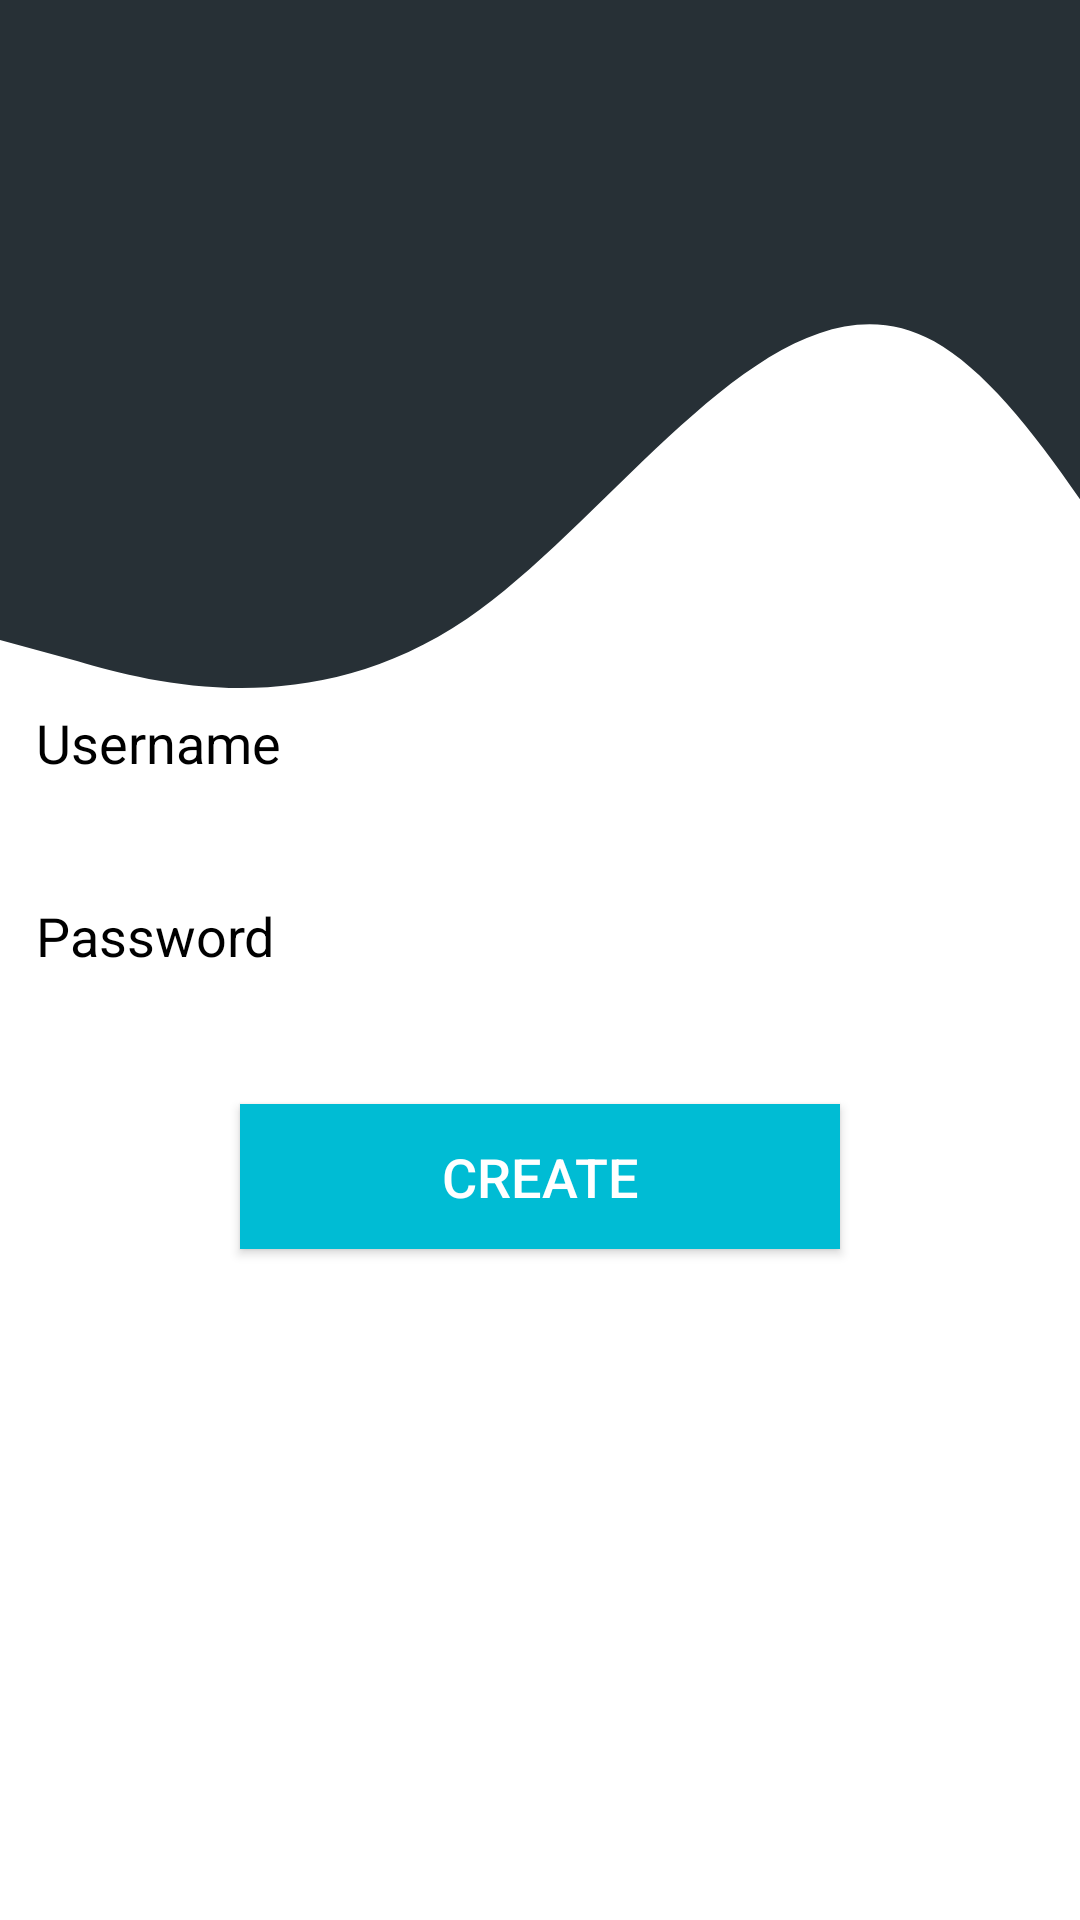

Write the Android layout XML for this screen, with the resource values it uses.
<!-- AndroidManifest.xml: application theme AppTheme.NoActionBar -->
<!-- res/layout/activity_create_account.xml -->
<LinearLayout xmlns:android="http://schemas.android.com/apk/res/android"
    xmlns:app="http://schemas.android.com/apk/res-auto"
    android:layout_width="match_parent"
    android:layout_height="match_parent"
    android:gravity="center"
    android:orientation="vertical"
    android:background="@android:color/background_light">

    <LinearLayout
        android:layout_width="match_parent"
        android:layout_height="match_parent"
        android:background="@drawable/wave"
        android:gravity="center"
        android:orientation="vertical">




    <EditText
        android:layout_width="match_parent"
        android:layout_height="wrap_content"
        android:id="@+id/username"
        android:hint="Username"
        android:textColorHint="#000000"
        android:inputType="text"
        android:backgroundTint="#FFFFFF"
        android:padding="12dp"
        android:layout_marginBottom="16dp" />

    <EditText
        android:layout_width="match_parent"
        android:layout_height="wrap_content"
        android:id="@+id/password"
        android:hint="Password"
        android:textColorHint="#000000"
        android:inputType="textPassword"
        android:backgroundTint="#FFFFFF"
        android:padding="12dp"
        android:layout_marginBottom="16dp" />

    <Button
        android:id="@+id/create_button"
        android:layout_width="200dp"
        android:layout_height="wrap_content"
        android:text="Create"
        android:textColor="#FFFFFF"
        android:textSize="18sp"
        android:background="#00BCD4"
        android:padding="12dp"
        android:layout_marginTop="16dp"
        android:elevation="2dp"
        android:stateListAnimator="@null" />



    </LinearLayout>

</LinearLayout>
<!-- resources referenced by this layout -->
<resources>
  <!-- drawable wave (drawable) -->
  <vector xmlns:android="http://schemas.android.com/apk/res/android"
      android:width="1440dp"
      android:height="320dp"
      android:viewportWidth="370"
      android:viewportHeight="480">
    <path
        android:pathData="M0,160L26.7,165.3C53.3,171 107,181 160,154.7C213.3,128 267,64 320,85.3C373.3,107 427,213 480,224C533.3,235 587,149 640,106.7C693.3,64 747,64 800,96C853.3,128 907,192 960,181.3C1013.3,171 1067,85 1120,90.7C1173.3,96 1227,192 1280,234.7C1333.3,277 1387,267 1413,261.3L1440,256L1440,0L1413.3,0C1386.7,0 1333,0 1280,0C1226.7,0 1173,0 1120,0C1066.7,0 1013,0 960,0C906.7,0 853,0 800,0C746.7,0 693,0 640,0C586.7,0 533,0 480,0C426.7,0 373,0 320,0C266.7,0 213,0 160,0C106.7,0 53,0 27,0L0,0Z"
        android:fillColor="#273036"/>
  </vector>
  <style name="AppTheme.NoActionBar" parent="Theme.AppCompat.Light.DarkActionBar">
          <item name="windowActionBar">false</item>
          <item name="windowNoTitle">true</item>
          <item name="android:windowFullscreen">true</item>
  
      </style>
</resources>
